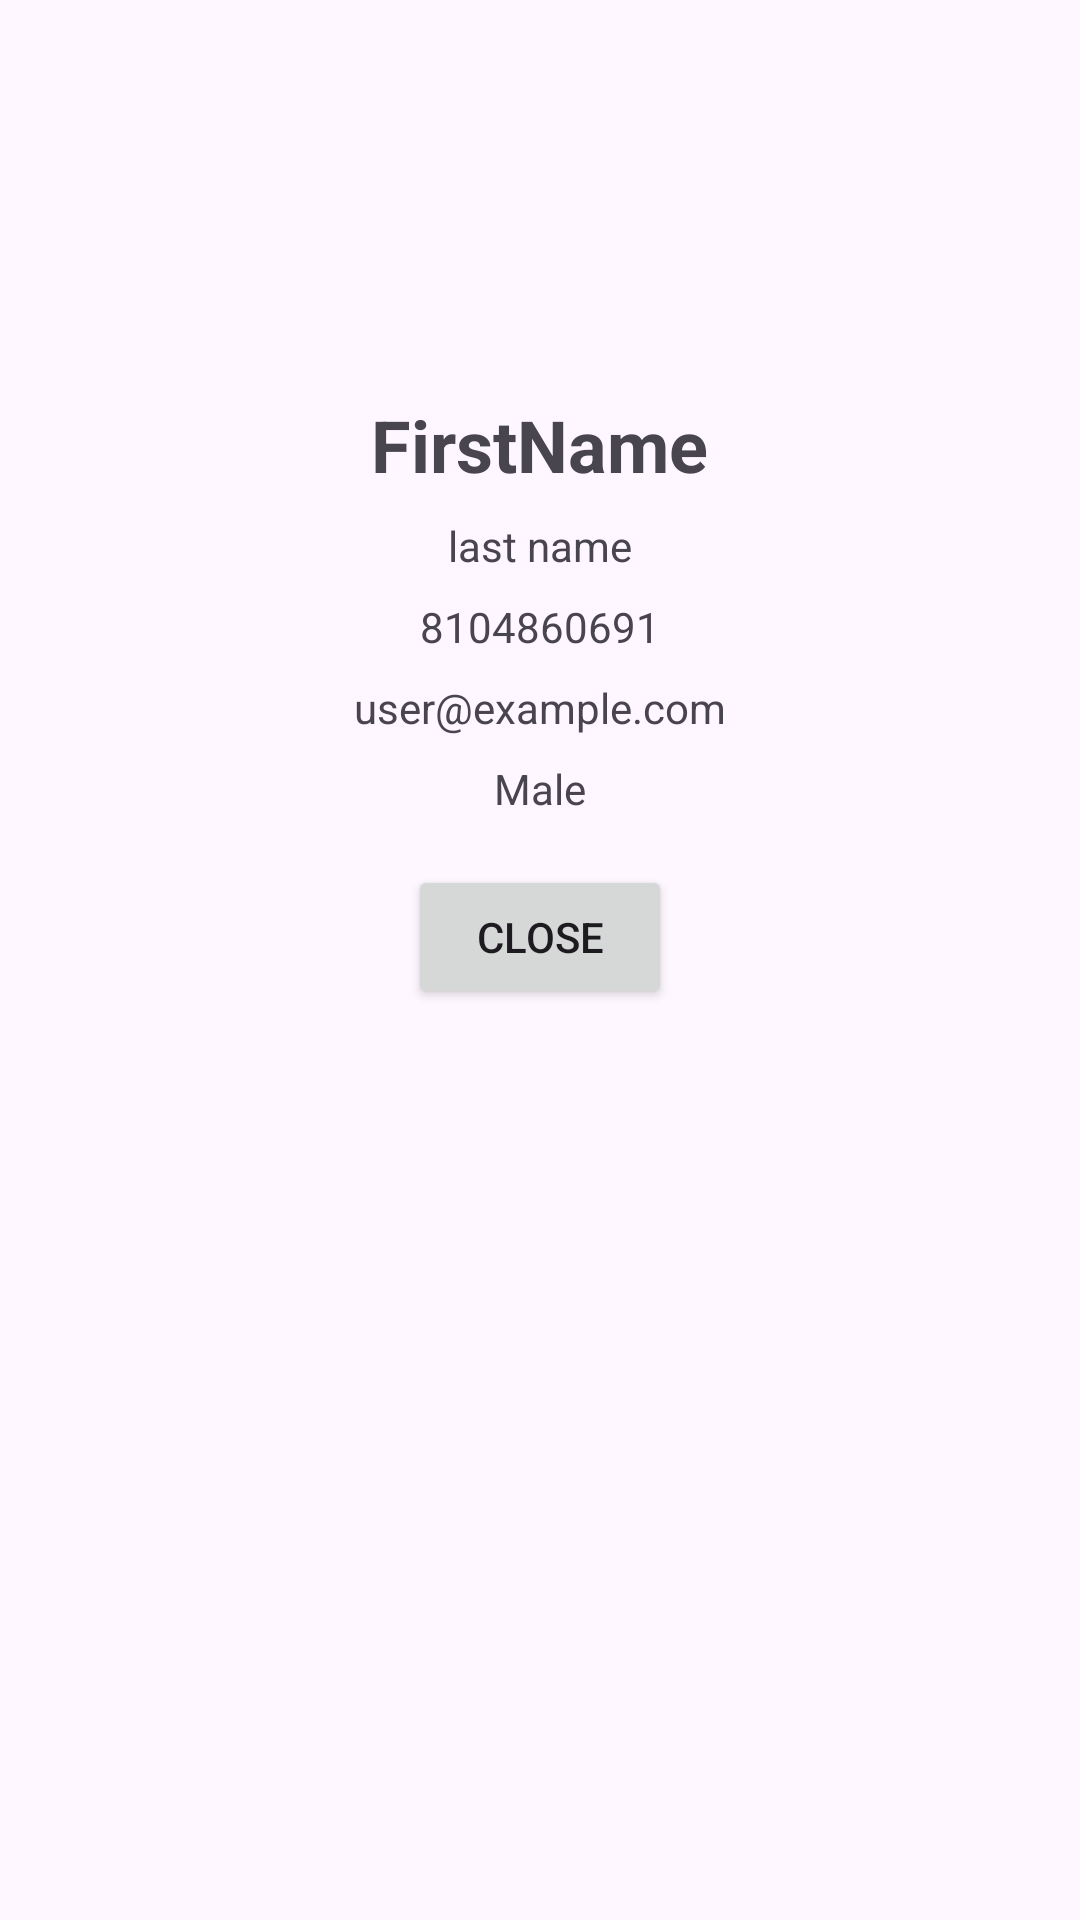

The Android layout XML behind this screen, and the referenced resources:
<!-- AndroidManifest.xml: application theme Theme.JewelleryAppIntegrated -->
<!-- res/layout/activity_profile.xml -->
<?xml version="1.0" encoding="utf-8"?>
<LinearLayout
    xmlns:android="http://schemas.android.com/apk/res/android"
    xmlns:app="http://schemas.android.com/apk/res-auto"
    xmlns:tools="http://schemas.android.com/tools"
    android:layout_width="match_parent"
    android:layout_height="match_parent"
    android:padding="16dp"
    android:orientation="vertical"
    tools:context=".activity.ProfileActivity">

    <ImageView
        android:id="@+id/profileImageView"
        android:layout_width="100dp"
        android:layout_height="100dp"
        android:layout_gravity="center_horizontal"
        android:src="@drawable/profile"
        android:contentDescription="Profile Image"/>

    <TextView
        android:id="@+id/proffirstname"
        android:layout_width="wrap_content"
        android:layout_height="wrap_content"
        android:layout_gravity="center_horizontal"
        android:text="FirstName"
        android:textSize="24sp"
        android:textStyle="bold"
        android:layout_marginTop="16dp"/>

    <TextView
        android:id="@+id/proflastname"
        android:layout_width="wrap_content"
        android:layout_height="wrap_content"
        android:layout_gravity="center_horizontal"
        android:text="last name"
        android:layout_marginTop="8dp"/>
    <TextView
        android:id="@+id/profmobile"
        android:layout_width="wrap_content"
        android:layout_height="wrap_content"
        android:layout_gravity="center_horizontal"
        android:text="8104860691"
        android:layout_marginTop="8dp"/>
    <TextView
    android:id="@+id/profemail"
    android:layout_width="wrap_content"
    android:layout_height="wrap_content"
    android:layout_gravity="center_horizontal"
    android:text="user@example.com"
    android:layout_marginTop="8dp"/>
    <TextView
        android:id="@+id/profgender"
        android:layout_width="wrap_content"
        android:layout_height="wrap_content"
        android:layout_gravity="center_horizontal"
        android:text="Male"
        android:layout_marginTop="8dp"/>

    <Button
        android:id="@+id/profclose"
        android:layout_width="wrap_content"
        android:layout_height="wrap_content"
        android:layout_gravity="center_horizontal"
        android:text="Close"
        android:layout_marginTop="16dp"/>


</LinearLayout>
<!-- resources referenced by this layout -->
<resources>
  <style name="Theme.JewelleryAppIntegrated" parent="Base.Theme.JewelleryAppIntegrated" />
  <style name="Base.Theme.JewelleryAppIntegrated" parent="Theme.Material3.DayNight.NoActionBar">
          
          
      </style>
</resources>
